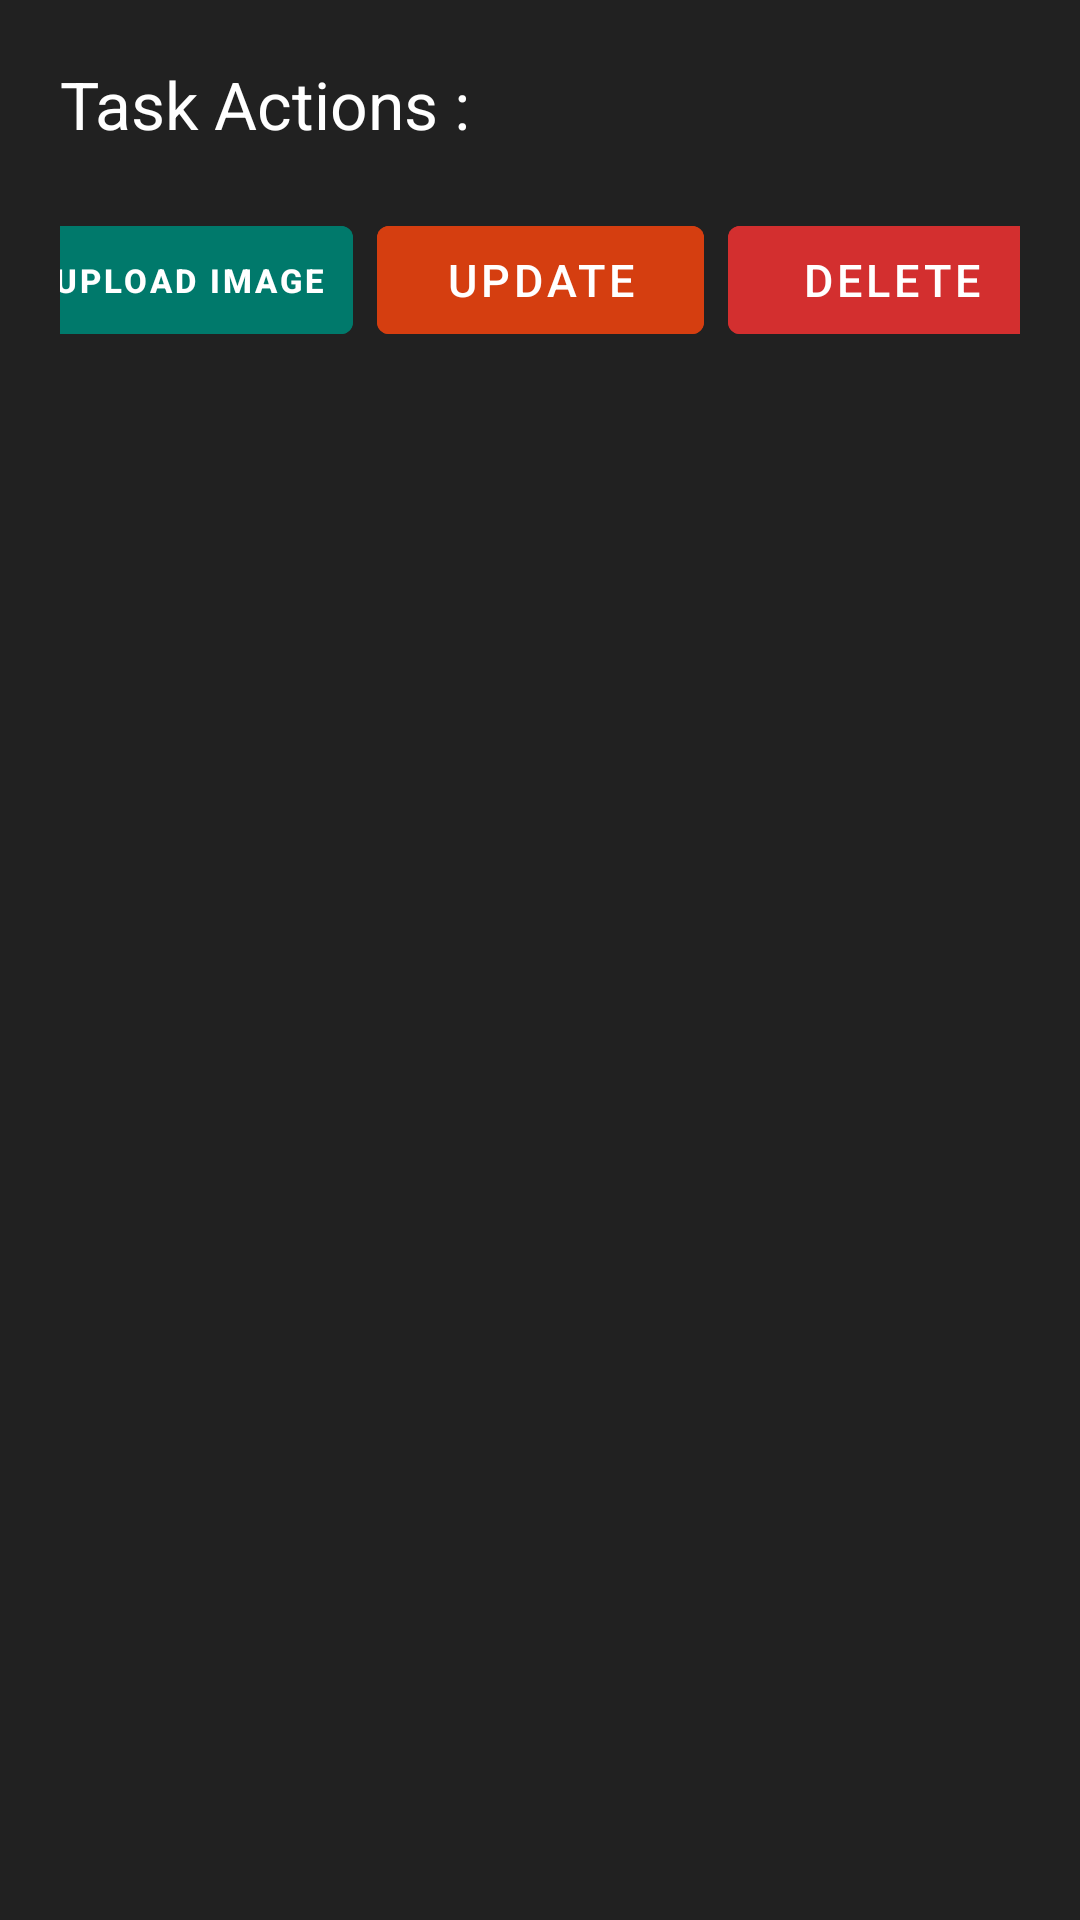

This screen was rendered from an Android layout file. Write that file and the resources it references.
<!-- AndroidManifest.xml: application theme Theme.MaterialComponents.Light.NoActionBar -->
<!-- res/layout/custom_dialog.xml -->
<?xml version="1.0" encoding="utf-8"?>
<LinearLayout xmlns:android="http://schemas.android.com/apk/res/android"
    android:layout_width="match_parent"
    android:layout_height="wrap_content"
    android:orientation="vertical"
    android:layout_gravity="center_horizontal"
    android:background="#DE000000"
    android:padding="10dp">

    <TextView
        style="?android:attr/buttonBarStyle"
        android:layout_width="match_parent"
        android:layout_height="wrap_content"
        android:text="@string/task_actions"
        android:textColor="@color/white"
        android:padding="10dp"
        android:textSize="22sp" />

    <LinearLayout
        style="?android:attr/buttonBarButtonStyle"
        android:layout_width="match_parent"
        android:layout_height="wrap_content"
        android:orientation="horizontal"
        android:padding="10dp"
        android:layout_gravity="center_horizontal">
        
        <Button
            android:id="@+id/imageUploadButton"
            style="?android:attr/buttonBarButtonStyle"
            android:textColor="@color/white"
            android:layout_width="109dp"
            android:textStyle="bold"
            android:minWidth="48dp"
            android:layout_height="wrap_content"
            android:layout_marginEnd="8dp"
            android:backgroundTint="#00796B"
            android:text="@string/image_upload"
            android:textSize="11sp" />

        <Button
            android:id="@+id/updateButton"
            style="?android:attr/buttonBarButtonStyle"
            android:layout_width="109dp"
            android:layout_height="wrap_content"
            android:text="@string/update"
            android:textColor="@color/white"
            android:textSize="15sp"
            android:backgroundTint="#D53E10"
            android:minWidth="48dp" />

        
        <Button
            android:id="@+id/deleteButton"
            style="?android:attr/buttonBarButtonStyle"
            android:layout_width="109dp"
            android:layout_height="wrap_content"
            android:layout_marginStart="8dp"
            android:text="@string/delete"
            android:textColor="@color/white"
            android:backgroundTint="#D32F2F"
            android:textSize="15sp" />

    </LinearLayout>
</LinearLayout>
<!-- resources referenced by this layout -->
<resources>
  <string name="delete">Delete</string>
  <string name="image_upload">Upload Image</string>
  <string name="task_actions">Task Actions :</string>
  <string name="update">Update</string>
  <!-- not gathered from this repository: default colours our renderer supplied (Android Studio template values) -->
  <color name="white">#FFFFFFFF</color>
</resources>
